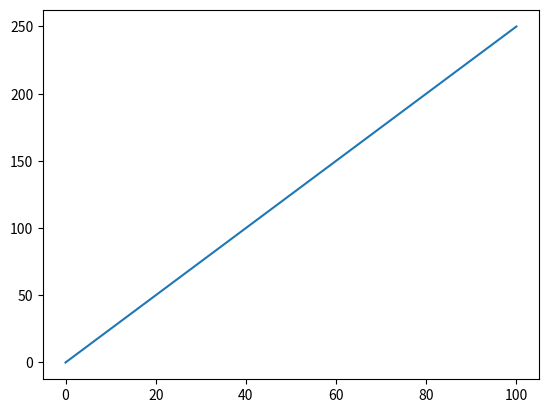

The matplotlib source for this figure:
import matplotlib.pyplot as plt
import numpy as np

xpoints = np.array([0, 100])
ypoints = np.array([0, 250])

plt.plot(xpoints, ypoints)
plt.show()